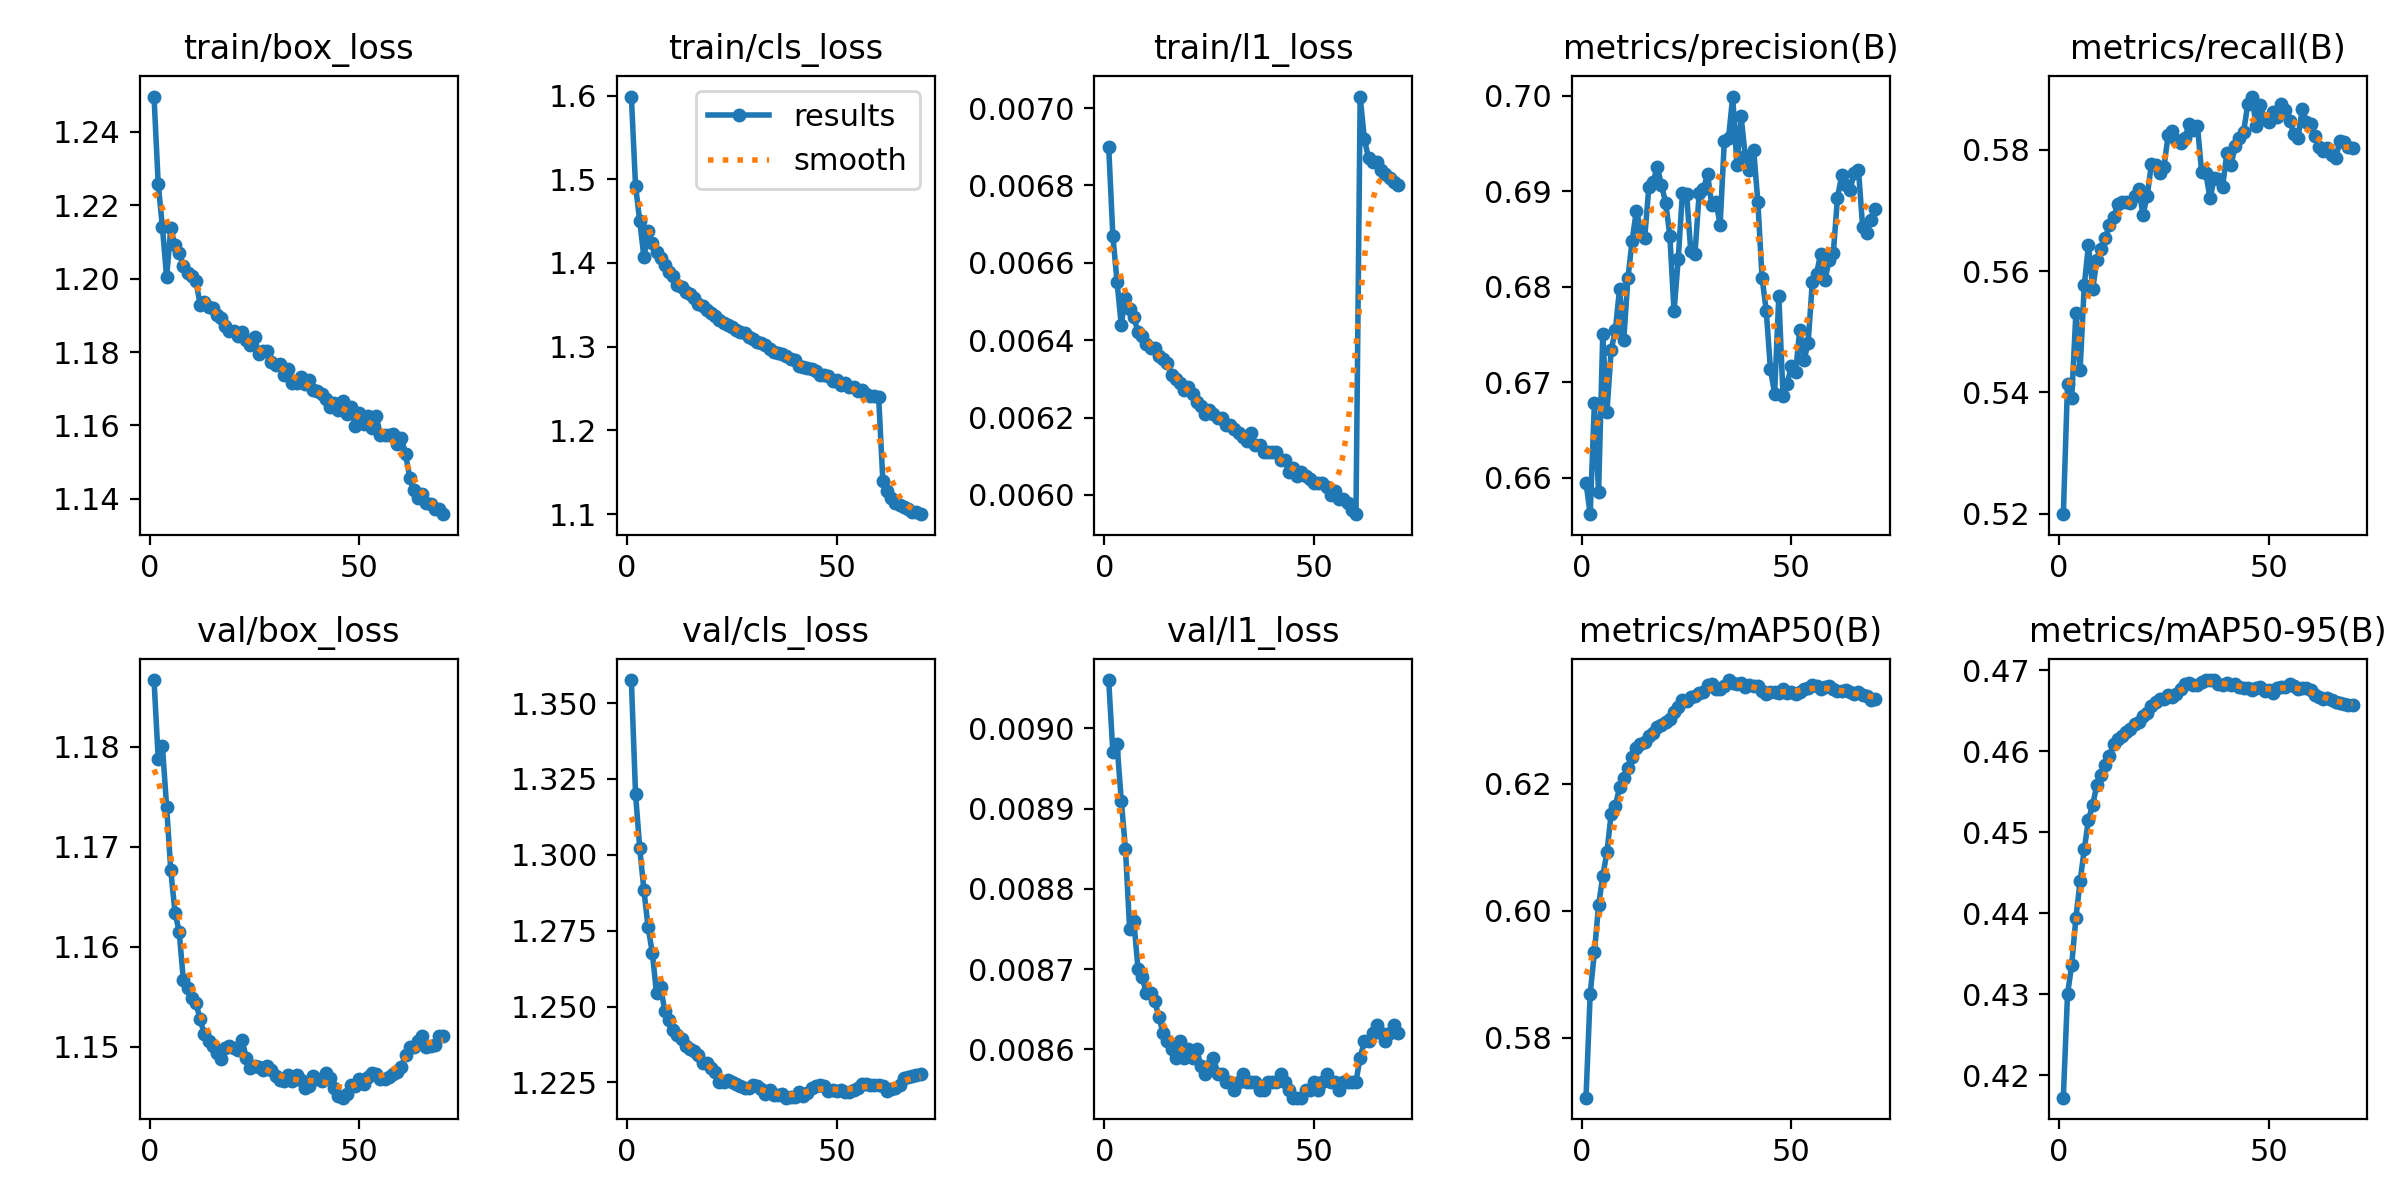

The data file committed next to this chart (first rows):
epoch, time, train/box_loss, train/cls_loss, train/l1_loss, metrics/precision(B), metrics/recall(B), metrics/mAP50(B), metrics/mAP50-95(B), val/box_loss, val/cls_loss, val/l1_loss, lr/pg0, lr/pg1, lr/pg2, lr/pg3, lr/pg4, lr/pg5, lr/pg6, lr/pg7
1, 1337, 1.25, 1.599, 0.0069, 0.6595, 0.5199, 0.5706, 0.4172, 1.187, 1.358, 0.00906, 0.00114, 0.0003799, 0.00114, 0.0003799, 0.001167, 0.0004072, 0.00114, 0.0003799
2, 2551, 1.226, 1.492, 0.00667, 0.6562, 0.5413, 0.5869, 0.43, 1.179, 1.32, 0.00897, 0.001124, 0.0003746, 0.001124, 0.0003746, 0.001124, 0.0003746, 0.001124, 0.0003746
3, 938.7, 1.214, 1.45, 0.00655, 0.6678, 0.5391, 0.5934, 0.4336, 1.18, 1.302, 0.00898, 0.001108, 0.0003693, 0.001108, 0.0003693, 0.001108, 0.0003693, 0.001108, 0.0003693
4, 2189, 1.2, 1.407, 0.00644, 0.6585, 0.5531, 0.6008, 0.4394, 1.174, 1.288, 0.00891, 0.001092, 0.0003639, 0.001092, 0.0003639, 0.001092, 0.0003639, 0.001092, 0.0003639
5, 3339, 1.214, 1.438, 0.00651, 0.675, 0.5437, 0.6055, 0.4439, 1.168, 1.276, 0.00885, 0.001076, 0.0003585, 0.001076, 0.0003585, 0.001076, 0.0003585, 0.001076, 0.0003585
6, 4452, 1.209, 1.424, 0.00648, 0.6669, 0.5577, 0.6092, 0.4479, 1.163, 1.268, 0.00875, 0.001059, 0.0003531, 0.001059, 0.0003531, 0.001059, 0.0003531, 0.001059, 0.0003531
7, 5559, 1.207, 1.413, 0.00646, 0.6733, 0.5644, 0.6152, 0.4516, 1.162, 1.254, 0.00876, 0.001043, 0.0003478, 0.001043, 0.0003478, 0.001043, 0.0003478, 0.001043, 0.0003478
8, 6672, 1.203, 1.406, 0.00642, 0.6754, 0.557, 0.6165, 0.4533, 1.157, 1.256, 0.0087, 0.001027, 0.0003424, 0.001027, 0.0003424, 0.001027, 0.0003424, 0.001027, 0.0003424
9, 7798, 1.201, 1.398, 0.00641, 0.6798, 0.5618, 0.6194, 0.4559, 1.156, 1.248, 0.00869, 0.001011, 0.000337, 0.001011, 0.000337, 0.001011, 0.000337, 0.001011, 0.000337
10, 8910, 1.201, 1.389, 0.00639, 0.6744, 0.5637, 0.621, 0.4571, 1.155, 1.245, 0.00867, 0.0009949, 0.0003316, 0.0009949, 0.0003316, 0.0009949, 0.0003316, 0.0009949, 0.0003316
11, 10016, 1.199, 1.384, 0.00638, 0.6809, 0.5654, 0.6225, 0.4582, 1.154, 1.242, 0.00867, 0.0009788, 0.0003263, 0.0009788, 0.0003263, 0.0009788, 0.0003263, 0.0009788, 0.0003263
12, 11123, 1.193, 1.374, 0.00638, 0.6848, 0.5677, 0.6242, 0.4594, 1.153, 1.24, 0.00866, 0.0009626, 0.0003209, 0.0009626, 0.0003209, 0.0009626, 0.0003209, 0.0009626, 0.0003209
13, 12210, 1.194, 1.372, 0.00636, 0.6879, 0.5689, 0.6256, 0.4609, 1.151, 1.239, 0.00864, 0.0009465, 0.0003155, 0.0009465, 0.0003155, 0.0009465, 0.0003155, 0.0009465, 0.0003155
14, 13288, 1.192, 1.366, 0.00635, 0.6862, 0.5711, 0.6262, 0.4614, 1.151, 1.237, 0.00862, 0.0009304, 0.0003101, 0.0009304, 0.0003101, 0.0009304, 0.0003101, 0.0009304, 0.0003101
15, 14202, 1.192, 1.363, 0.00634, 0.6851, 0.5715, 0.6266, 0.4619, 1.15, 1.236, 0.00861, 0.0009143, 0.0003048, 0.0009143, 0.0003048, 0.0009143, 0.0003048, 0.0009143, 0.0003048
16, 14831, 1.19, 1.358, 0.00631, 0.6905, 0.5714, 0.6275, 0.4623, 1.149, 1.235, 0.0086, 0.0008982, 0.0002994, 0.0008982, 0.0002994, 0.0008982, 0.0002994, 0.0008982, 0.0002994
17, 15462, 1.189, 1.351, 0.0063, 0.6909, 0.5713, 0.628, 0.4627, 1.149, 1.234, 0.00859, 0.000882, 0.000294, 0.000882, 0.000294, 0.000882, 0.000294, 0.000882, 0.000294
18, 16091, 1.187, 1.349, 0.00629, 0.6926, 0.5723, 0.6289, 0.4634, 1.15, 1.231, 0.00861, 0.0008659, 0.0002886, 0.0008659, 0.0002886, 0.0008659, 0.0002886, 0.0008659, 0.0002886
19, 16718, 1.186, 1.344, 0.00627, 0.6906, 0.5736, 0.6293, 0.4636, 1.15, 1.231, 0.00859, 0.0008498, 0.0002833, 0.0008498, 0.0002833, 0.0008498, 0.0002833, 0.0008498, 0.0002833
20, 17330, 1.186, 1.34, 0.00628, 0.6888, 0.5693, 0.6297, 0.4643, 1.15, 1.23, 0.0086, 0.0008337, 0.0002779, 0.0008337, 0.0002779, 0.0008337, 0.0002779, 0.0008337, 0.0002779
21, 17944, 1.184, 1.337, 0.00626, 0.6854, 0.5724, 0.6301, 0.4647, 1.15, 1.228, 0.00859, 0.0008175, 0.0002725, 0.0008175, 0.0002725, 0.0008175, 0.0002725, 0.0008175, 0.0002725
22, 18557, 1.185, 1.332, 0.00624, 0.6774, 0.5776, 0.6312, 0.4656, 1.151, 1.225, 0.0086, 0.0008014, 0.0002671, 0.0008014, 0.0002671, 0.0008014, 0.0002671, 0.0008014, 0.0002671
23, 19168, 1.183, 1.329, 0.00623, 0.6829, 0.5775, 0.632, 0.466, 1.149, 1.225, 0.00858, 0.0007853, 0.0002618, 0.0007853, 0.0002618, 0.0007853, 0.0002618, 0.0007853, 0.0002618
24, 19780, 1.182, 1.326, 0.00621, 0.6898, 0.5761, 0.6332, 0.4665, 1.148, 1.226, 0.00857, 0.0007692, 0.0002564, 0.0007692, 0.0002564, 0.0007692, 0.0002564, 0.0007692, 0.0002564
25, 20392, 1.184, 1.324, 0.00622, 0.6897, 0.5772, 0.633, 0.4664, 1.148, 1.225, 0.00858, 0.0007531, 0.000251, 0.0007531, 0.000251, 0.0007531, 0.000251, 0.0007531, 0.000251
26, 21004, 1.179, 1.32, 0.00621, 0.6837, 0.5824, 0.6336, 0.4669, 1.148, 1.224, 0.00859, 0.0007369, 0.0002456, 0.0007369, 0.0002456, 0.0007369, 0.0002456, 0.0007369, 0.0002456
27, 21618, 1.18, 1.317, 0.0062, 0.6835, 0.5831, 0.6338, 0.4667, 1.148, 1.224, 0.00857, 0.0007208, 0.0002403, 0.0007208, 0.0002403, 0.0007208, 0.0002403, 0.0007208, 0.0002403
28, 22228, 1.18, 1.316, 0.0062, 0.6898, 0.5816, 0.6342, 0.467, 1.148, 1.223, 0.00857, 0.0007047, 0.0002349, 0.0007047, 0.0002349, 0.0007047, 0.0002349, 0.0007047, 0.0002349
29, 22841, 1.177, 1.311, 0.00618, 0.6902, 0.5812, 0.6344, 0.4676, 1.148, 1.223, 0.00856, 0.0006886, 0.0002295, 0.0006886, 0.0002295, 0.0006886, 0.0002295, 0.0006886, 0.0002295
30, 23453, 1.177, 1.31, 0.00618, 0.6918, 0.582, 0.6354, 0.4682, 1.147, 1.224, 0.00856, 0.0006724, 0.0002241, 0.0006724, 0.0002241, 0.0006724, 0.0002241, 0.0006724, 0.0002241
31, 24066, 1.177, 1.306, 0.00617, 0.6886, 0.5843, 0.6357, 0.4684, 1.147, 1.224, 0.00855, 0.0006563, 0.0002188, 0.0006563, 0.0002188, 0.0006563, 0.0002188, 0.0006563, 0.0002188
32, 24679, 1.174, 1.304, 0.00616, 0.6889, 0.5834, 0.6349, 0.4681, 1.147, 1.223, 0.00856, 0.0006402, 0.0002134, 0.0006402, 0.0002134, 0.0006402, 0.0002134, 0.0006402, 0.0002134
33, 25291, 1.175, 1.303, 0.00615, 0.6865, 0.5839, 0.6349, 0.4682, 1.147, 1.221, 0.00857, 0.0006241, 0.000208, 0.0006241, 0.000208, 0.0006241, 0.000208, 0.0006241, 0.000208
34, 25904, 1.171, 1.297, 0.00614, 0.6953, 0.5763, 0.6354, 0.4685, 1.147, 1.222, 0.00856, 0.0006079, 0.0002026, 0.0006079, 0.0002026, 0.0006079, 0.0002026, 0.0006079, 0.0002026
35, 26517, 1.171, 1.294, 0.00616, 0.6955, 0.5762, 0.6363, 0.4688, 1.147, 1.221, 0.00856, 0.0005918, 0.0001973, 0.0005918, 0.0001973, 0.0005918, 0.0001973, 0.0005918, 0.0001973
36, 27129, 1.173, 1.293, 0.00613, 0.6999, 0.572, 0.6358, 0.4687, 1.147, 1.221, 0.00856, 0.0005757, 0.0001919, 0.0005757, 0.0001919, 0.0005757, 0.0001919, 0.0005757, 0.0001919
37, 27741, 1.171, 1.291, 0.00613, 0.6928, 0.5753, 0.6356, 0.4688, 1.146, 1.221, 0.00855, 0.0005596, 0.0001865, 0.0005596, 0.0001865, 0.0005596, 0.0001865, 0.0005596, 0.0001865
38, 28354, 1.172, 1.289, 0.00611, 0.6979, 0.5752, 0.6359, 0.4683, 1.146, 1.22, 0.00855, 0.0005435, 0.0001812, 0.0005435, 0.0001812, 0.0005435, 0.0001812, 0.0005435, 0.0001812
39, 28965, 1.17, 1.285, 0.00611, 0.6936, 0.5739, 0.6353, 0.4682, 1.147, 1.22, 0.00856, 0.0005273, 0.0001758, 0.0005273, 0.0001758, 0.0005273, 0.0001758, 0.0005273, 0.0001758
40, 29576, 1.169, 1.284, 0.00611, 0.6922, 0.5794, 0.6355, 0.4684, 1.147, 1.22, 0.00856, 0.0005112, 0.0001704, 0.0005112, 0.0001704, 0.0005112, 0.0001704, 0.0005112, 0.0001704
41, 30188, 1.169, 1.277, 0.00611, 0.6944, 0.5775, 0.6354, 0.4682, 1.147, 1.222, 0.00856, 0.0004951, 0.000165, 0.0004951, 0.000165, 0.0004951, 0.000165, 0.0004951, 0.000165
42, 30800, 1.167, 1.275, 0.00609, 0.6889, 0.5806, 0.6353, 0.4683, 1.147, 1.22, 0.00857, 0.000479, 0.0001597, 0.000479, 0.0001597, 0.000479, 0.0001597, 0.000479, 0.0001597
43, 31413, 1.165, 1.275, 0.00609, 0.681, 0.582, 0.6346, 0.4679, 1.147, 1.221, 0.00856, 0.0004628, 0.0001543, 0.0004628, 0.0001543, 0.0004628, 0.0001543, 0.0004628, 0.0001543
44, 32025, 1.166, 1.274, 0.00606, 0.6775, 0.583, 0.6341, 0.4678, 1.146, 1.223, 0.00855, 0.0004467, 0.0001489, 0.0004467, 0.0001489, 0.0004467, 0.0001489, 0.0004467, 0.0001489
45, 32639, 1.164, 1.27, 0.00607, 0.6714, 0.5875, 0.6344, 0.4678, 1.145, 1.224, 0.00854, 0.0004306, 0.0001435, 0.0004306, 0.0001435, 0.0004306, 0.0001435, 0.0004306, 0.0001435
46, 33256, 1.167, 1.266, 0.00605, 0.6688, 0.5888, 0.6344, 0.4676, 1.145, 1.224, 0.00854, 0.0004145, 0.0001382, 0.0004145, 0.0001382, 0.0004145, 0.0001382, 0.0004145, 0.0001382
47, 33867, 1.163, 1.267, 0.00606, 0.6791, 0.584, 0.6342, 0.4678, 1.145, 1.224, 0.00854, 0.0003983, 0.0001328, 0.0003983, 0.0001328, 0.0003983, 0.0001328, 0.0003983, 0.0001328
48, 34477, 1.165, 1.265, 0.00605, 0.6686, 0.5875, 0.6348, 0.4679, 1.146, 1.222, 0.00855, 0.0003822, 0.0001274, 0.0003822, 0.0001274, 0.0003822, 0.0001274, 0.0003822, 0.0001274
49, 35085, 1.16, 1.259, 0.00604, 0.6699, 0.5851, 0.6342, 0.4674, 1.146, 1.223, 0.00855, 0.0003661, 0.000122, 0.0003661, 0.000122, 0.0003661, 0.000122, 0.0003661, 0.000122
50, 35695, 1.163, 1.26, 0.00603, 0.6717, 0.5846, 0.6343, 0.4675, 1.147, 1.222, 0.00856, 0.00035, 0.0001167, 0.00035, 0.0001167, 0.00035, 0.0001167, 0.00035, 0.0001167
51, 36305, 1.16, 1.255, 0.00603, 0.671, 0.5862, 0.634, 0.4672, 1.146, 1.223, 0.00855, 0.0003339, 0.0001113, 0.0003339, 0.0001113, 0.0003339, 0.0001113, 0.0003339, 0.0001113
52, 36915, 1.163, 1.256, 0.00603, 0.6755, 0.5854, 0.6344, 0.4678, 1.147, 1.222, 0.00856, 0.0003177, 0.0001059, 0.0003177, 0.0001059, 0.0003177, 0.0001059, 0.0003177, 0.0001059
53, 37526, 1.159, 1.252, 0.00602, 0.6723, 0.5875, 0.6348, 0.4679, 1.147, 1.222, 0.00857, 0.0003016, 0.0001005, 0.0003016, 0.0001005, 0.0003016, 0.0001005, 0.0003016, 0.0001005
54, 38138, 1.163, 1.252, 0.006, 0.6741, 0.5866, 0.6351, 0.4679, 1.147, 1.222, 0.00856, 0.0002855, 9.51629e-05, 0.0002855, 9.51629e-05, 0.0002855, 9.51629e-05, 0.0002855, 9.51629e-05
55, 38748, 1.157, 1.247, 0.00601, 0.6805, 0.5848, 0.6355, 0.4683, 1.147, 1.223, 0.00856, 0.0002694, 8.97886e-05, 0.0002694, 8.97886e-05, 0.0002694, 8.97886e-05, 0.0002694, 8.97886e-05
56, 39360, 1.157, 1.248, 0.00599, 0.6814, 0.5826, 0.6353, 0.468, 1.147, 1.224, 0.00855, 0.0002532, 8.44143e-05, 0.0002532, 8.44143e-05, 0.0002532, 8.44143e-05, 0.0002532, 8.44143e-05
57, 39971, 1.157, 1.243, 0.00599, 0.6835, 0.582, 0.6349, 0.4677, 1.147, 1.225, 0.00856, 0.0002371, 7.904e-05, 0.0002371, 7.904e-05, 0.0002371, 7.904e-05, 0.0002371, 7.904e-05
58, 40583, 1.158, 1.241, 0.00598, 0.6807, 0.5868, 0.6352, 0.4678, 1.147, 1.224, 0.00856, 0.000221, 7.36657e-05, 0.000221, 7.36657e-05, 0.000221, 7.36657e-05, 0.000221, 7.36657e-05
59, 41193, 1.155, 1.241, 0.00596, 0.6828, 0.5847, 0.6354, 0.4678, 1.147, 1.224, 0.00856, 0.0002049, 6.82914e-05, 0.0002049, 6.82914e-05, 0.0002049, 6.82914e-05, 0.0002049, 6.82914e-05
60, 41804, 1.157, 1.24, 0.00595, 0.6835, 0.5844, 0.6348, 0.4675, 1.148, 1.224, 0.00856, 0.0001888, 6.29171e-05, 0.0001888, 6.29171e-05, 0.0001888, 6.29171e-05, 0.0001888, 6.29171e-05
... 10 more rows
